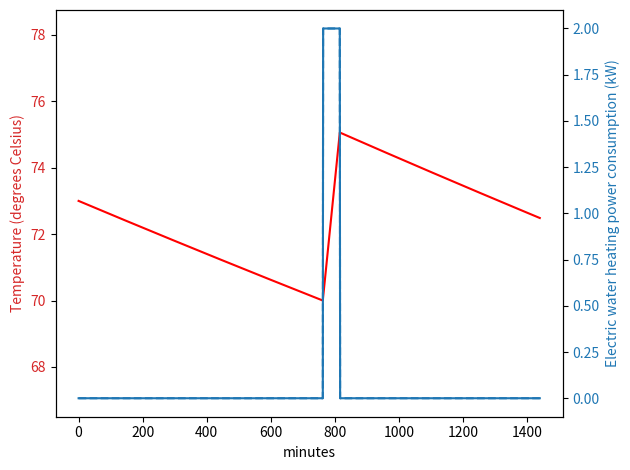

The matplotlib source for this figure:
"""
Created on 2024-08-10

[redacted]

Script for Exercise 1 ("Modelling flexibility resources") in specialization 
course module "Flexibility in power grid operation and planning" at NTNU (TET4565/TET4575) 
"""

# %% Define dependencies and EWH model function 

from math import exp
import matplotlib.pyplot as plt
import numpy as np


def make_load_profile_ewh(time_steps,P,T,S,T_a,C,R,T_min,T_max,t_act,S_act):
    """
    Generate load time series for electric water heater (EWH).
    
    Inputs:
        time_steps: Number of time steps (minutes) (int)
        P: Initial load demand of EWH in kW
        T: Initial temperature of EWH in degrees Celsius
        S: Initial EWH status (1 is heating, 0 is not)
        T_a: Ambient temperature in degrees Celsius
        C: Thermal capacitance in kWh/deg C
        R: Thermal resistance in (degrees Celsius)/kW
        T_min: Minimum allowed water temperature in degrees Celsius
        T_max: Maximum allowed water temperature in degrees Celsius        
        t_act: Time of flexibility activation (minutes)
        S_act: EWH thermostat status after activating flexibility; 1 turns all EWHs on; 
            0 turns all EWHs off
    
    Outputs:
        P_list: Load demand time series of EWH, list with one element per time step
        T_list: Temperature time series of EWH in degrees Celsius, 
            with one element per time step
        S_list: EWH status time series, list with one element per time step    
    """

    P_list = [P]
    T_list = [T]
    S_list = [S]

    for t in range(1,time_steps):        
        T_prev = T
        S_prev = S

        # Solve differential equation for the change of temperature for the next time step
        T = T_a - exp(-(1/60)/(C*R))*(T_a + P_m * R * S_prev  - T_prev) + P_m * R * S_prev 

        if (T <= T_min) & (S_prev == 0):
            # Turn EWH on if the temperature becomes too low
            S = 1
        elif (T > T_max) & (S_prev == 1):
            # Turn EWH off if the temperature becomes too high
            S = 0
        else:
            S = S_prev

        if (t == t_act) & (S_act is not None):
            # Activate flexibility
            S = S_act

        # The EWH operates at full power capacity if turned on
        P = S_prev * P_m

        P_list.append(P)
        T_list.append(T)
        S_list.append(S)

    return P_list, T_list, S_list

# %% Initialize Electric Water Heater model

#Rated power of EWH in kW
P_m = 2

#Ambient temperature in degrees Celsius
T_a = 24

#Minimum allowed water temperature in degrees Celsius
T_min = 70

#Maximum allowed water temperature in degrees Celsius
T_max = 75

#Thermal capacitance in kWh/deg C
C = 0.335

#Thermal resistance in deg C /kW
R = 600

# Initializing EWH temperature (only applicable if modelling a single EWH)
T = 73

# Initialize electric water heater(s) to be turned off
S = 0
P = 0

# Time of flexibility activation (minutes from start time); 
# set to None to disable flexibility activation
t_act = None

# EWH activation signal that sets the status of the EWHs after activating flexibility; 
# 1 turns all EWHs on; 0 turns all EWHs off; set to None to disable flexibility activation
S_act = None

# Number of time steps (minutes)
time_steps = 24*60

# Number of EWHs / hot water tanks to model
N_EWH = 1

if N_EWH == 1:
    # If modelling a single EWH, initialize temperature as specified above
    T_init = [T]
elif N_EWH > 1:
    # If modelling multiple EWHs, initialize with random temperature
    rng = np.random.default_rng(seed=42)
    T_init = rng.uniform(70,75,N_EWH)

# Initialize time series for aggregated load demand of all the EWHs 
P_list_all = np.zeros(time_steps)

# Initialize time series for aggregated baseline load demand of all the EWHs, 
# i.e., the expected load demand without flexibility activation
P_list_base_all = np.zeros(time_steps)

# %% Run Electric Water Heater model

# Loop over all the EWHs
for i_EWH in range(N_EWH):
    T = T_init[i_EWH]
    
    # Trick to initialize EWH status randomly approximately according to steady-state distribution
    if i_EWH > 0:        
        S = S_list[-1]
        P = P_list[-1]
    
    # Run EWH model without flexibility activation to obtain the baseline power consumption pattern
    P_list_base, T_list_base, _ = make_load_profile_ewh(time_steps,P,T,S,T_a,C,R,T_min,T_max,None,None)
    
    # Run EWH model with flexibility activation
    P_list, T_list, S_list = make_load_profile_ewh(time_steps,P,T,S,T_a,C,R,T_min,T_max,t_act,S_act)
    
    # Aggregate load time series
    P_list_all += np.array(P_list)
    P_list_base_all += np.array(P_list_base)

#%% Plot results for from Electric Water Heater model

if N_EWH == 1:
    # If running model for a single Electric Water Heater
    fig,ax1 = plt.subplots()
    if (t_act != None) & (S_act != None):
        h_T_base, = plt.plot(T_list_base, 'r--')
    h_T, = plt.plot(T_list, 'r')
    ax1.set_ylim(ymin = T_min * 0.95)
    ax1.set_ylim(ymax = T_max * 1.05)
    color1 = 'tab:red'
    ax1.set_xlabel('minutes')
    ax1.set_ylabel('Temperature (degrees Celsius)', color=color1)
    ax1.tick_params(axis='y', labelcolor=color1)
    if (t_act != None) & (S_act != None):
        ax1.legend([h_T_base,h_T], ['without flex.','with flex.'], loc = 'upper left')

    ax2 = ax1.twinx()  # instantiate a minute Axes that shares the same x-axis
    color2 = 'tab:blue'
    ax2.set_ylabel('Electric water heating power consumption (kW)', color=color2)  # we already handled the x-label with ax1
    ax2.plot(P_list_base, color=color2, linestyle='dashed')
    ax2.plot(P_list, color=color2)    
    ax2.tick_params(axis='y', labelcolor=color2)
    fig.tight_layout()  # otherwise the right y-label is slightly clipped
    plt.show()

elif N_EWH > 1:
    # If running model for multiple Electric Water Heaters
    fig,ax1 = plt.subplots()
    ax1.set_ylim(ymin = 0)
    ax1.set_ylim(ymax = P_list_base_all.max() * 1.05)
    color1 = 'tab:blue'
    ax1.set_ylabel('Aggregated electric water heating power consumption (kW)', color=color1)
    if (t_act != None) & (S_act != None):
        h_P_base, = ax1.plot(P_list_base_all, color=color1, linestyle='dashed')
    h_P, = ax1.plot(P_list_all, color=color1)
    if (t_act != None) & (S_act != None):
        ax1.legend([h_P_base,h_P], ['without flex.','with flex.'], loc = 'upper left')
    plt.show()



#### # Exercise questions:

# 1) Plott uten å gjøre endringer. Når temperaturen når T_min skrus EWH på, og når den
# når T_max skrus den av. Dette gir en syklus som repeterer seg. 

# Flytte last til senere tidspunkt: Fra plottet i del 1 ser vi at EWH på i tidsrommet 